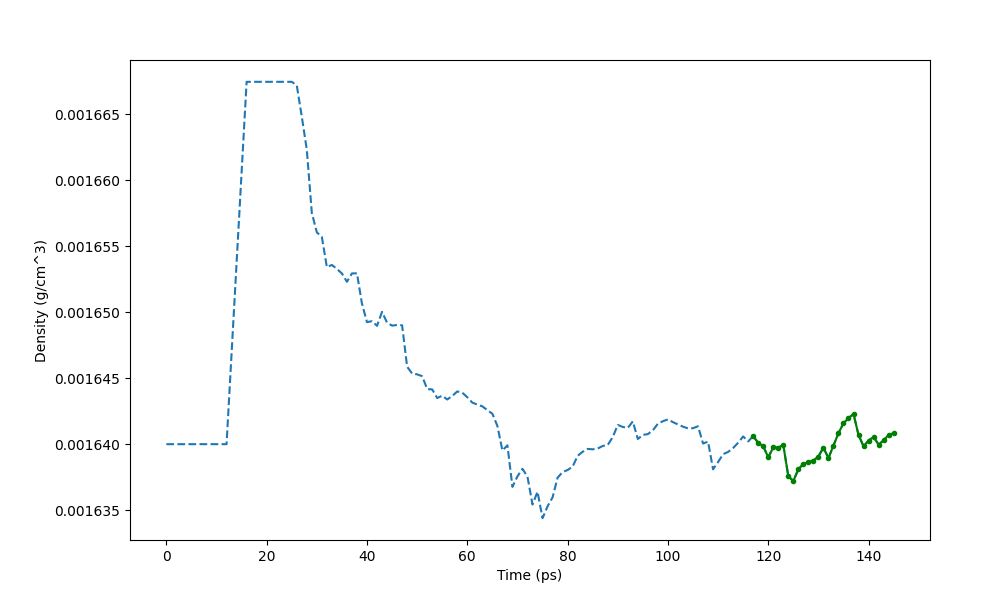

Values plotted in this chart, from the file beside it:
Time (ps) (115), Density (g/cm^3)
0, 0.00164
1, 0.00164
2, 0.00164
2.793, 0.00164
3, 0.00164
4, 0.00164
5, 0.00164
6, 0.00164
7, 0.00164
8, 0.00164
9, 0.00164
10, 0.00164
11, 0.00164
12, 0.00164
16, 0.001667
17, 0.001667
18, 0.001667
19, 0.001667
20, 0.001667
21, 0.001667
22, 0.001667
23, 0.001667
24, 0.001667
25, 0.001667
26, 0.001667
27, 0.001665
28, 0.001662
29, 0.001658
30, 0.001656
31, 0.001656
32, 0.001653
33, 0.001654
34, 0.001653
35, 0.001653
36, 0.001652
37, 0.001653
38, 0.001653
39, 0.001651
40, 0.001649
41, 0.001649
42, 0.001649
43, 0.00165
44, 0.001649
45, 0.001649
46, 0.001649
47, 0.001649
48, 0.001646
49, 0.001645
50, 0.001645
51, 0.001645
52, 0.001644
53, 0.001644
54, 0.001643
55, 0.001644
56, 0.001643
57, 0.001644
58, 0.001644
59, 0.001644
60, 0.001644
61, 0.001643
... 84 more rows
